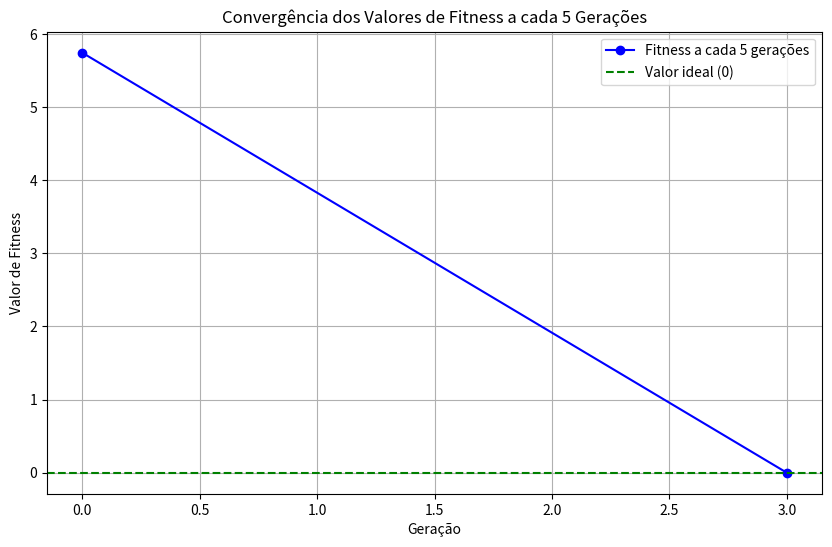

This figure's Python source:
import numpy as np
import matplotlib.pyplot as plt

# Nesse trabalho o esquema de representação funciona da seguinte forma:
# Cada indivíduo é representado por um vetor de dois cromossomos, onde cada gene representa um bit (0 ou 1) e cada cromossomo representa um valor de x e y

# Função de aptidão
def fitnessfunction(x, y):
    return np.sqrt(x**3 + 2*y**4)

def crossover(parent1, parent2):
    num_bits = 3 # Cada cromossomo é representado por 3 bits
    child1 = np.zeros_like(parent1)
    child2 = np.zeros_like(parent2)

    for i in range(len(parent1)):
        # Transformando os inteiros em suas representações binárias (3 bits)
        p1_bits = np.array([int(b) for b in format(parent1[i], '03b')])
        p2_bits = np.array([int(b) for b in format(parent2[i], '03b')])
        
        # Escolhe um ponto de crossover aleatório entre 1 e 2
        crossover_point = np.random.randint(1, num_bits)
        
        # Realiza o crossover
        c1_bits = np.concatenate((p1_bits[:crossover_point], p2_bits[crossover_point:]))
        c2_bits = np.concatenate((p2_bits[:crossover_point], p1_bits[crossover_point:]))
        
        # Converte de volta os bits para inteiros
        child1[i] = int(''.join(map(str, c1_bits)), 2)
        child2[i] = int(''.join(map(str, c2_bits)), 2)
        
        return child1, child2

def mutate(child, mutation_probability):
    num_bits = 3  # Cada cromossomo é representado por 3 bits
    
    for i in range(len(child)):
        # Converter o gene para a sua representação binária de 3 bits
        bits = list(format(child[i], f'0{num_bits}b'))
        
        for j in range(num_bits):
            if np.random.rand() < mutation_probability:
                # Escolher um valor aleatório para o bit (0 ou 1)
                bits[j] = str(np.random.randint(0, 2))
        
        # Converter a representação binária de volta para inteiro
        child[i] = int(''.join(bits), 2)
        
        return child

# Função para girar a roleta e selecionar um índice, evitando um índice excluído
def spin(cumulative_intervals, excluded_index=None):
    while True:
        spin_value = np.random.uniform(0, 360) # Gerar um valor aleatório entre 0 e 360
        for i, limit in enumerate(cumulative_intervals): # Para cada índice e limite
            if spin_value <= limit: # Se o valor gerado for menor ou igual ao limite
                if excluded_index is not None and i == excluded_index: # Se o índice for o índice excluído
                    break # Pular para a próxima iteração
                return i # Retornar o índice

# Inicialização da população
population = np.array([[1, 2], [6, 4], [1, 5], [7, 3]])
mutation_probability = 0.05 # Probabilidade de mutação

# Aplicando a função de aptidão para toda a população
fitness_values = fitnessfunction(population[:, 0], population[:, 1]) # Calcular a aptidão de cada indivíduo
fitness_values = np.where(fitness_values == 0, 1e-10, fitness_values) # Substituir valores 0 por 1e-10 (valor muito próximo de 0)
total_fitness = np.sum(1 / fitness_values) # Calcular a aptidão total
selection_probabilities = (1 / fitness_values) / total_fitness # Calcular a probabilidade de seleção de cada indivíduo

all_fitness_values = [] # Lista para armazenar os valores de aptidão de todos os indivíduos

# Inicializando o contador de iterações
iterations = 0

while not np.any(selection_probabilities > 0.99): # Enquanto nenhum indivíduo tiver probabilidade de seleção maior que 99%
    
    # Criando um dicionário que mapeia população -> (fitness_value, probabilidade de seleção)
    fitness_map = {
      tuple(individual): (fitness, prob)
      for individual, fitness, prob in zip(population, fitness_values, selection_probabilities)
    }

    # Exibindo o dicionário
    for individual, (fitness, prob) in fitness_map.items():
      individual_str = f"({int(individual[0])}, {int(individual[1])})"
      print(f"Indivíduo (x,y): {individual_str}, Aptidão: {fitness:.2f}, Probabilidade de Seleção: {(prob * 100):.2f} %")
    
    all_fitness_values.append(np.min(fitness_values)) # Armazenar os valores de aptidão de todos os indivíduos
    
    intervals = selection_probabilities * 360 # Calcular os intervalos de seleção
    cumulative_intervals = np.cumsum(intervals) # Calcular os intervalos acumulados
    
    parent1_index = spin(cumulative_intervals) # Selecionar o índice do pai 1
    parent1 = population[parent1_index] # Selecionar o pai 1
    
    parent2_index = spin(cumulative_intervals, excluded_index=parent1_index) # Selecionar o índice do pai 2 (excluindo o pai 1)
    parent2 = population[parent2_index] # Selecionar o pai 2
    
    # Exibindo os pais selecionados
    print(f"\nPai 1: ({int(parent1[0])}, {int(parent1[1])})")
    print(f"Pai 2: ({int(parent2[0])}, {int(parent2[1])})")
    
    child1, child2 = crossover(parent1, parent2) # Aplicar o crossover gearando dois filhos
    
    # Exibindo os filhos gerados
    print(f"\nFilho 1: ({int(child1[0])}, {int(child1[1])})")
    print(f"Filho 2: ({int(child2[0])}, {int(child2[1])})")
    
    child1 = mutate(child1, mutation_probability) # Aplicar a mutação no filho 1
    child2 = mutate(child2, mutation_probability) # Aplicar a mutação no filho 2
    
    # Exibindo os filhos gerados pela mutação
    print(f"\nFilho pós mutação 1: {child1}")
    print(f"Filho pós mutação 2: {child2}\n")
    
    print("--------------------------------------------------")
    
    population = np.array([child1, child2]) # Atualizar a população com os filhos gerados
    
    fitness_values = fitnessfunction(population[:, 0], population[:, 1]) # Calcular a aptidão de cada indivíduo
    fitness_values = np.where(fitness_values == 0, 1e-10, fitness_values) # Substituir valores 0 por 1e-10 (valor muito próximo de 0)
    total_fitness = np.sum(1 / fitness_values) # Calcular a aptidão total
    selection_probabilities = (1 / fitness_values) / total_fitness # Calcular a probabilidade de seleção de cada indivíduo
    
    iterations += 1 # Incrementar o contador de iterações

all_fitness_values.append(np.min(fitness_values)) # Armazenar os valores do último indivíduo

# Encontrar o indivíduo com a maior probabilidade de seleção
max_prob_index = np.argmax(selection_probabilities) # Índice do indivíduo com maior probabilidade de seleção
best_individual = population[max_prob_index] # Melhor indivíduo

print(f"\nNúmero de iterações: {iterations}")
print(f"Indivíduo que alcançou probabilidade de 100%: ({int(best_individual[0])}, {int(best_individual[1])})")

# Definindo o número de gerações a cada 5 iterações
generations = list(range(0, iterations + 1, 5))

# Selecionando os valores de aptidão a cada 5 iterações
fitness_at_generations = all_fitness_values[::5]

# Verificando se o último valor foi incluído
if len(all_fitness_values) - 1 not in range(0, iterations + 1, 5):
    generations.append(iterations)  # Adiciona a última geração
    fitness_at_generations.append(all_fitness_values[-1])  # Adiciona o último valor de aptidão

# Plotando o gráfico
plt.figure(figsize=(10, 6))
plt.plot(generations, fitness_at_generations, marker='o', linestyle='-', color='b', label='Fitness a cada 5 gerações')
plt.axhline(y=0, color='g', linestyle='--', label='Valor ideal (0)')

plt.title('Convergência dos Valores de Fitness a cada 5 Gerações')
plt.xlabel('Geração')
plt.ylabel('Valor de Fitness')
plt.legend()
plt.grid(True)
plt.show()